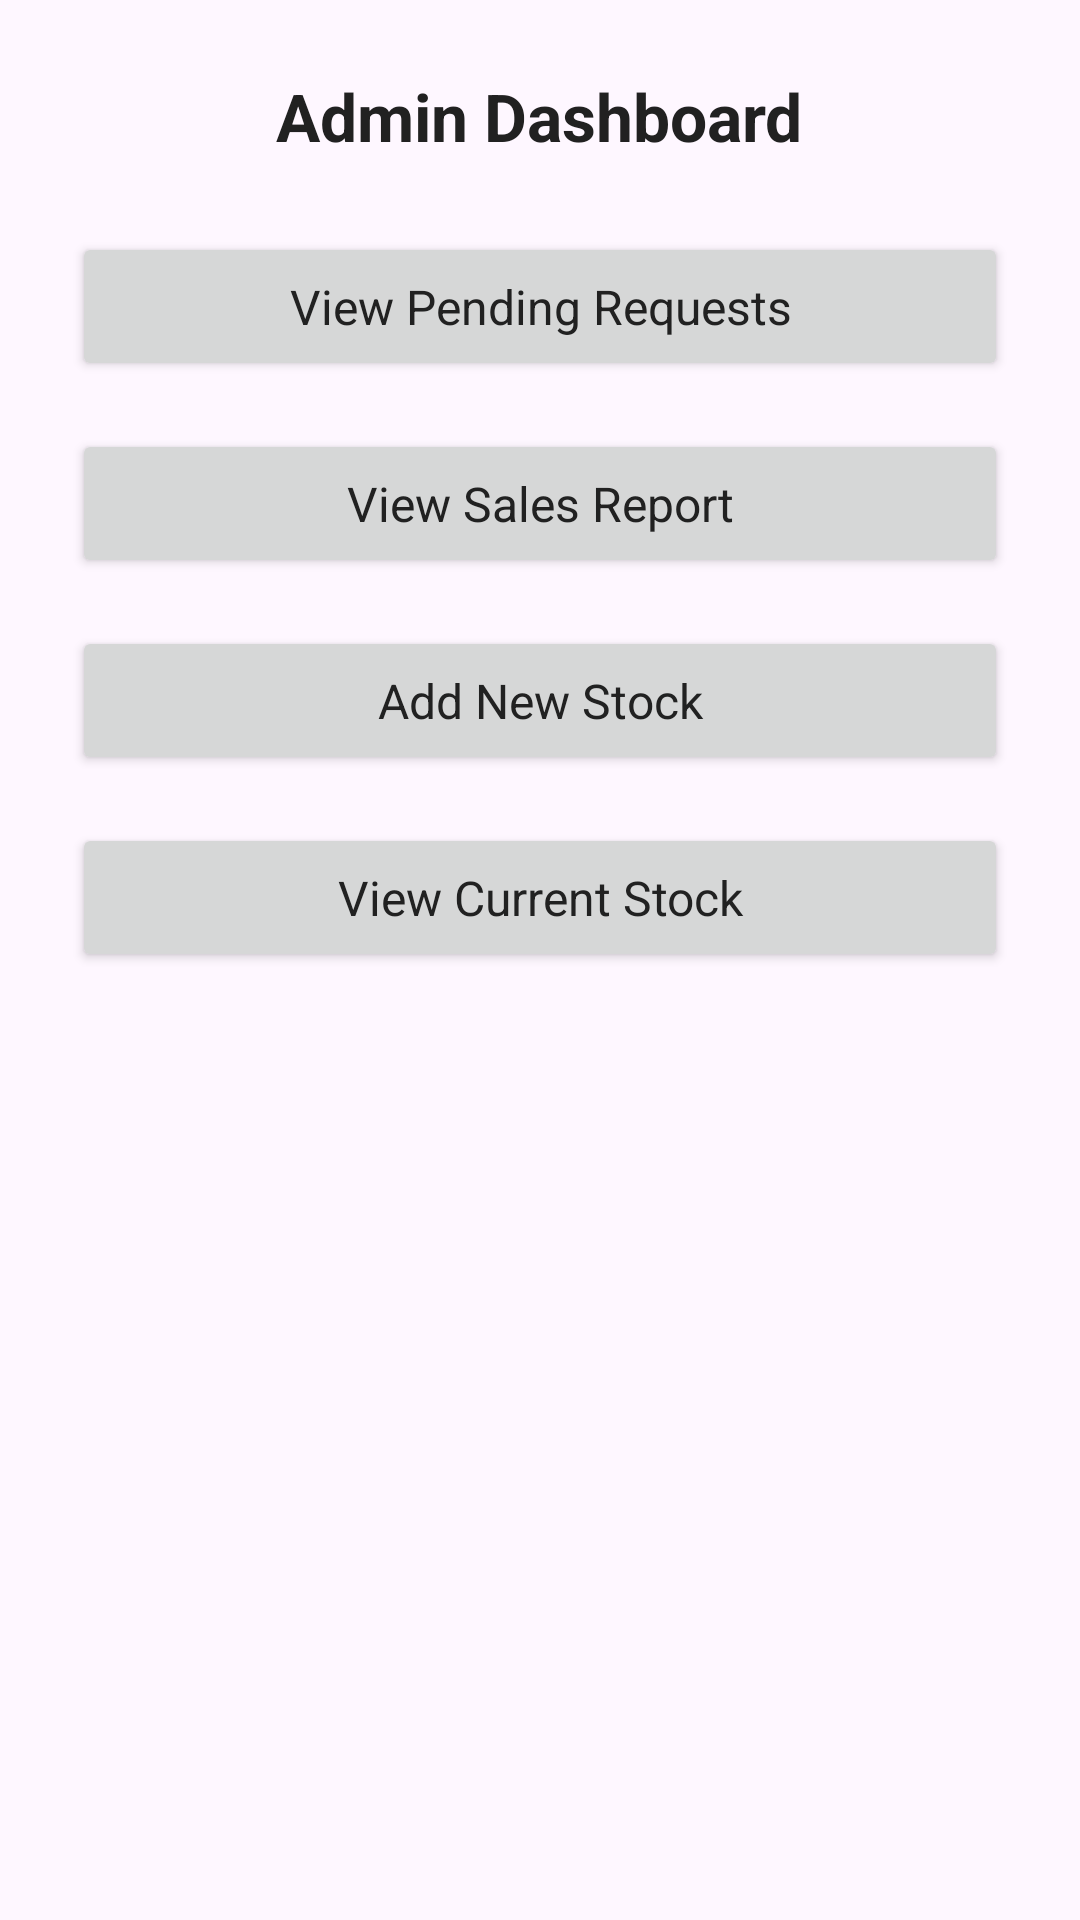

Produce the Android XML layout that renders to this screen, including the resource entries it uses.
<!-- AndroidManifest.xml: application theme Theme.SalesManagement -->
<!-- res/layout/activity_dashboard.xml -->
<ScrollView xmlns:android="http://schemas.android.com/apk/res/android"
    android:layout_width="match_parent"
    android:layout_height="match_parent">

    <LinearLayout
        android:layout_width="match_parent"
        android:layout_height="wrap_content"
        android:padding="24dp"
        android:orientation="vertical">

        <TextView
            android:layout_width="wrap_content"
            android:layout_height="wrap_content"
            android:text="Admin Dashboard" style="@style/ScreenTitle"
            android:textSize="22sp"
            android:textStyle="bold"
            android:layout_gravity="center_horizontal"
            android:layout_marginBottom="24dp" />

        
        <Button
            android:id="@+id/btnPendingRequests"
            android:layout_width="match_parent"
            android:layout_height="wrap_content"
            android:text="View Pending Requests" style="@style/PrimaryButton"
            android:layout_marginBottom="16dp" />

        
        <Button
            android:id="@+id/btnSellReport"
            android:layout_width="match_parent"
            android:layout_height="wrap_content"
            android:text="View Sales Report" style="@style/PrimaryButton"
            android:layout_marginBottom="16dp" />

        
        <Button
            android:id="@+id/btnAddStock"
            android:layout_width="match_parent"
            android:layout_height="wrap_content"
            android:text="Add New Stock" style="@style/PrimaryButton"
            android:layout_marginBottom="16dp" />

        
        <Button
            android:id="@+id/btnViewStock"
            android:layout_width="match_parent"
            android:layout_height="wrap_content"
            android:text="View Current Stock" style="@style/PrimaryButton"
            android:layout_marginBottom="16dp" />

    </LinearLayout>
</ScrollView>
<!-- resources referenced by this layout -->
<resources>
  <style name="PrimaryButton">
          <item name="android:layout_width">match_parent</item>
          <item name="android:layout_height">wrap_content</item>
          <item name="android:layout_marginBottom">12dp</item>
          <item name="android:padding">14dp</item>
          <item name="android:textSize">16sp</item>
          <item name="android:textAllCaps">false</item>
      </style>
  <style name="ScreenTitle">
          <item name="android:textSize">22sp</item>
          <item name="android:textStyle">bold</item>
          <item name="android:textColor">#212121</item>
          <item name="android:gravity">center</item>
          <item name="android:layout_marginBottom">24dp</item>
      </style>
  <style name="Theme.SalesManagement" parent="Theme.Material3.Light.NoActionBar">
          
          <item name="colorPrimary">#1565C0</item>
          <item name="colorOnPrimary">#FFFFFF</item>
          <item name="colorSecondary">#1976D2</item>
  
          
          <item name="android:textColor">#212121</item>
          <item name="android:fontFamily">sans-serif</item>
      </style>
</resources>
